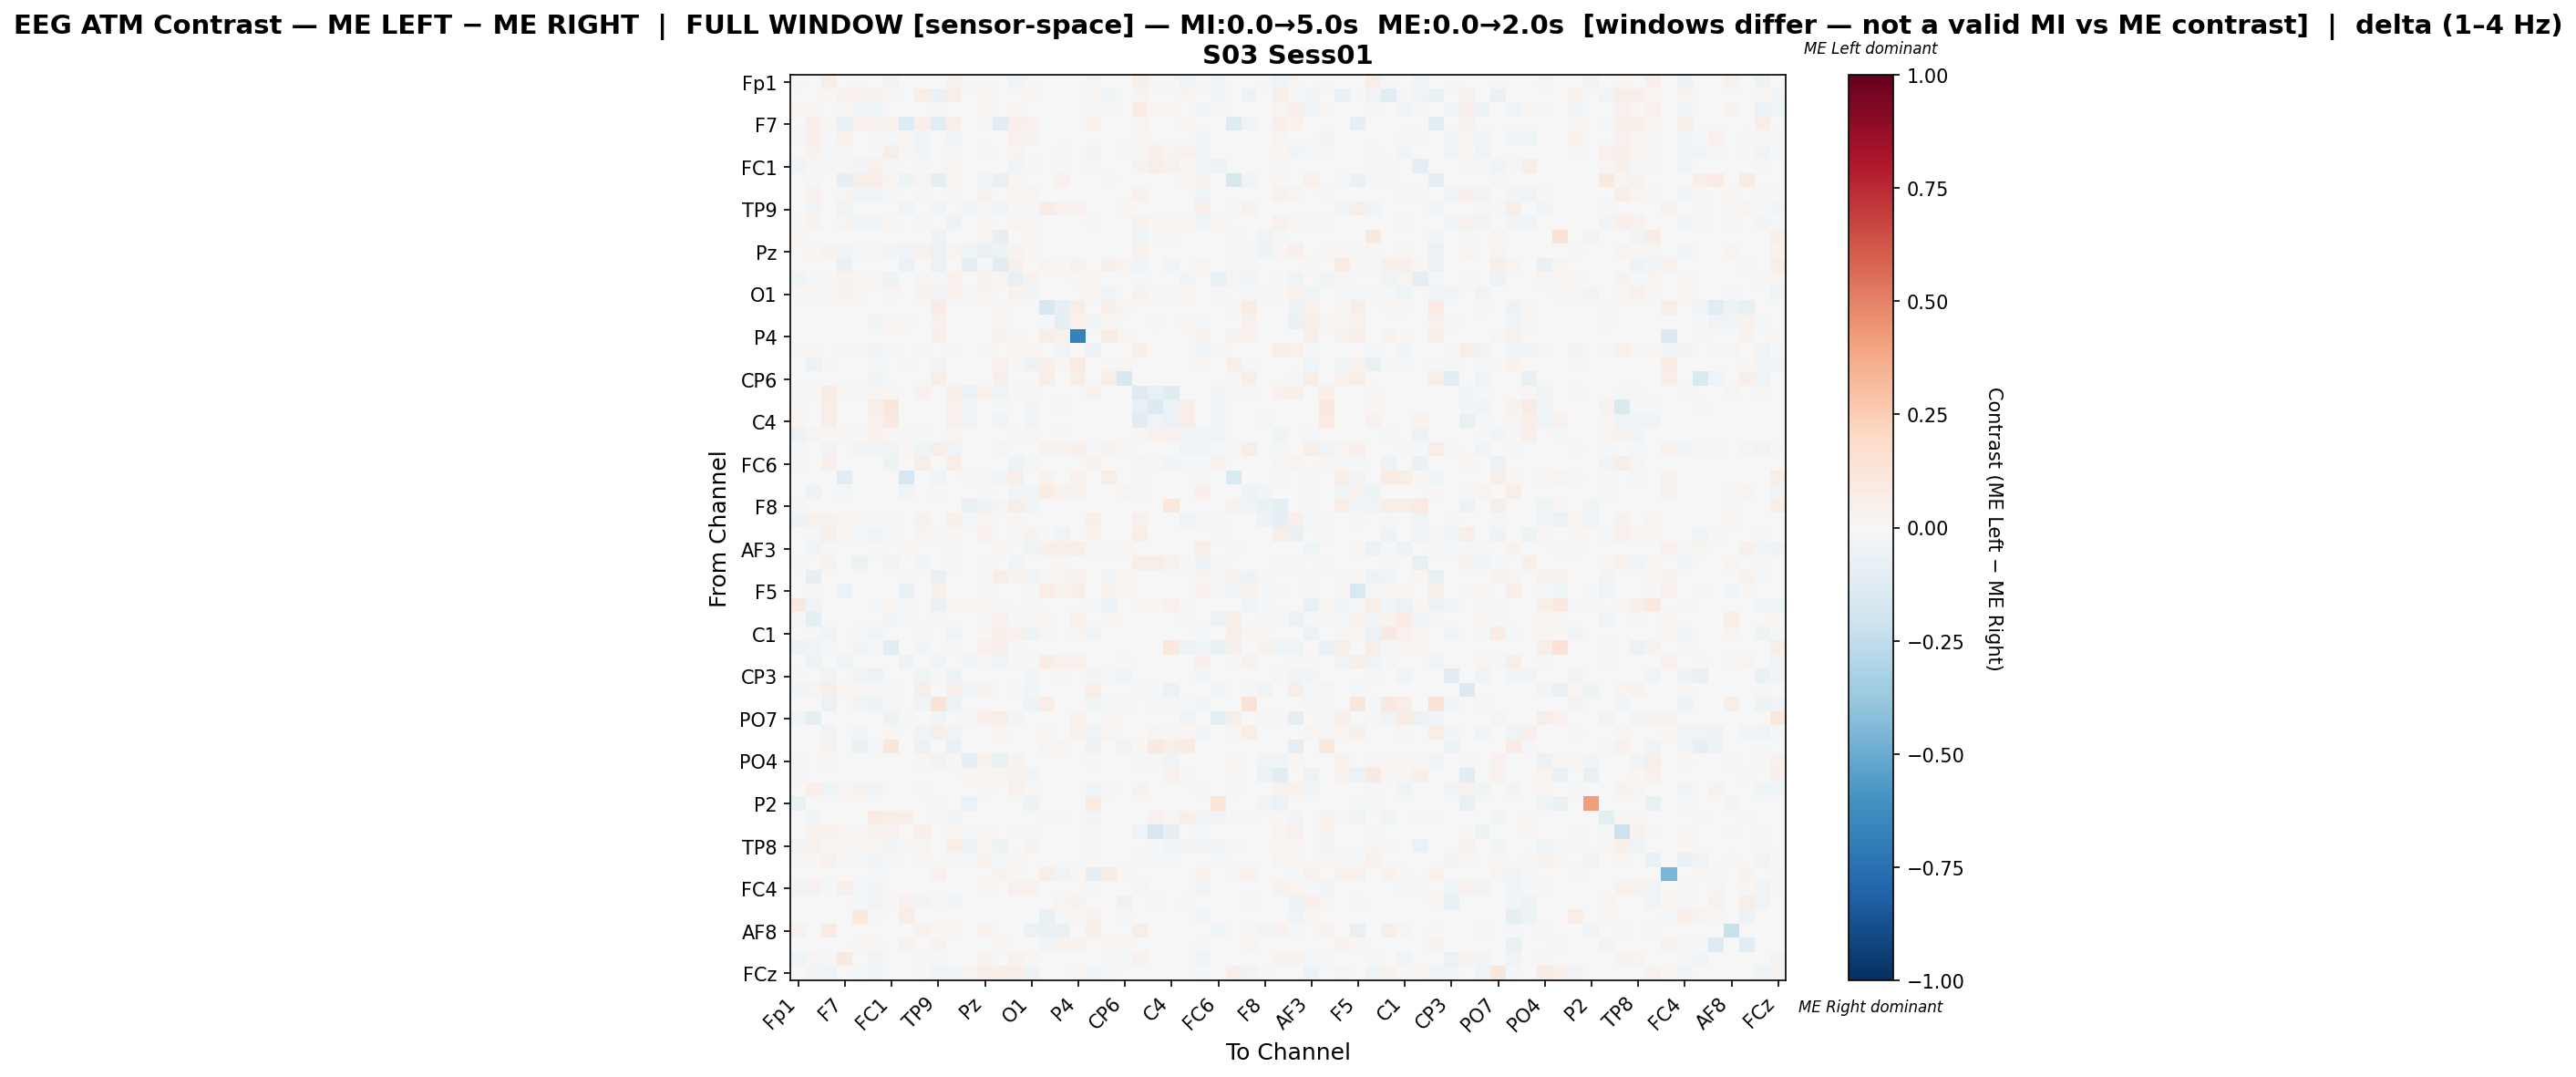

The table this chart was drawn from, first rows:
, Fp1, Fz, F3, F7, FT9, FC5, FC1, C3, T7, TP9, CP5, CP1, Pz, P3, P7, O1, Oz, O2, P4, P8, TP10, CP6, CP2
Fp1, -0.02092, -0.00562, 0.0586, 0.0, -0.01485, -0.007427, -0.03316, 0.0, 0.006852, -0.005821, 0.03169, -0.009959, 0.01345, 0.0, -0.0291, 0.0169, 0.0, 0.0, 0.0, 0.03049, 0.0, 0.0, 0.05244
Fz, -0.007114, -0.001662, 0.02167, 0.03923, 0.0438, 0.03558, 0.01188, -0.003634, 0.05931, -0.06853, 0.05908, 0.0, 0.02327, 0.0, -0.00231, 0.01795, 0.0, 0.0, 0.0, 0.02828, -0.04363, 0.0, 0.026
F3, 0.02519, 0.01421, 0.0008197, 0.01076, -0.02782, -0.04278, 0.006445, 0.0, -0.007023, -0.008907, -0.003332, 0.0, 0.03017, 0.0, 0.01578, -0.00191, 0.0, -0.002607, 0.0, -0.01768, -0.01586, 0.0, 0.07261
F7, 0.0, 0.04854, 0.02036, -0.07541, 0.0463, 0.03626, 0.03515, -0.1286, 0.04965, -0.1108, 0.04965, -0.0075, -0.02265, -0.1129, 0.04965, 0.04017, 0.0, 0.0, 0.0, 0.03543, 0.0, 0.0, 0.02399
FT9, -0.01422, 0.04847, -0.01845, 0.04184, 0.00182, -0.009609, -0.01625, 0.02321, -0.0286, 0.0, -0.02855, 0.0, 0.005618, 0.0, 0.04311, 0.03342, 0.0, -0.002369, 0.0, -0.005213, 0.0, 0.0, 0.01862
FC5, -0.005236, 0.03316, -0.02215, 0.02756, -0.006237, -0.01557, 0.05758, 0.02326, -0.02497, 0.0, -0.01895, 0.0, 0.01249, 0.0, 0.02864, 0.006969, 0.0, -0.01792, 0.0, -0.02525, -0.004602, -0.01063, 0.01314
FC1, -0.03844, 0.009351, 0.01501, 0.02263, -0.02775, 0.04103, -0.02259, 0.007118, -0.01376, 0.0, 0.0259, 0.0, -0.007784, 0.0, -0.02816, 0.02245, 0.0, 0.01296, 0.0, -0.01488, 0.0, 0.0, 0.0334
C3, 0.0, 0.01518, 0.0, -0.08002, 0.05742, 0.06839, 0.02387, -0.05083, 0.02839, -0.09094, 0.02903, 0.0, -0.0296, -0.0769, 0.01963, 0.0, 0.0, 0.04387, 0.007742, 0.0, -0.02289, 0.0, 0.0
T7, -0.004494, 0.04185, 0.001436, 0.02822, -0.04333, -0.04387, -0.01438, 0.007292, -0.01949, 0.0, -0.01318, 0.0, 0.03424, 0.0, 0.02939, 0.02463, 0.0, -0.002297, 0.0, 0.002971, 0.0, 0.0, 0.04502
TP9, -0.004936, -0.0465, -0.00621, -0.04172, 0.0, 0.0, 0.0, -0.04666, 0.0, -0.02945, 0.0, -0.03248, -0.02213, -0.03646, -0.008121, -0.0215, 0.0759, 0.04069, 0.04378, 0.0, 0.004835, 0.02284, 0.0
CP5, 0.01364, 0.03654, 0.004554, 0.02473, -0.03969, -0.03858, 0.01837, 0.00653, -0.01388, 0.0, -0.05155, 0.0, 0.02181, 0.0, 0.02862, 0.02269, 0.0, -0.002089, 0.0, -0.02167, -0.001741, 0.0, 0.04362
CP1, 0.01935, 0.0, 0.0, -0.003345, 0.0, 0.0, 0.0, 0.0, 0.0, -0.04779, 0.0, 0.002024, 0.02704, -0.08459, 0.0, 0.02314, 0.0, 0.0, 0.0, 0.0, 0.0, 0.0, -0.04229
Pz, -0.005375, 0.0189, 0.03455, -0.03048, -0.01946, 0.0109, -0.02429, -0.03852, 0.03998, -0.05637, 0.02926, -0.04633, -0.06933, -0.04728, 0.03525, 0.01435, 0.0, 0.0, 0.0, 0.002543, 0.0, 0.0, 0.04543
P3, 0.0, 0.0, 0.0, -0.06514, 0.0, 0.0, 0.0, -0.06001, 0.0, -0.05956, 0.0, -0.08734, -0.01762, -0.1048, 0.05116, 0.0, 0.02704, 0.02183, 0.04562, 0.0, 0.05181, 0.02704, -0.03245
P7, -0.04396, -0.02064, 0.0193, 0.03181, 0.03056, 0.02413, -0.0544, 0.002963, 0.03029, -0.01465, 0.03718, 0.0, 0.03432, 0.0277, -0.07359, 0.03199, 0.0, 0.0, 0.008043, 0.02895, 0.00486, 0.0, -0.008876
O1, 0.01082, 0.01872, 0.01454, 0.03146, 0.02866, 0.004772, 0.02736, 0.0004309, 0.0364, -0.02662, 0.04143, -0.009918, 0.02815, 0.0, 0.039, -0.03114, 0.0, 0.0, 0.0, 0.02682, -0.03284, -0.001555, 0.03338
Oz, 0.0, 0.0, 0.0, 0.0, 0.0, 0.0, 0.0, 0.0, 0.0, 0.07873, 0.0, 0.0, 0.0, 0.02048, 0.0, 0.0, -0.1567, -0.08036, 0.058, 0.0, 0.04812, 0.02369, 0.0
O2, 0.0, 0.0, -0.003806, 0.0, -0.003806, -0.04392, 0.0179, 0.01712, -0.003806, 0.0454, -0.003806, 0.0, 0.0, 0.0179, 0.0, 0.0, -0.01859, -0.09914, 0.04617, -0.04028, 0.02023, -0.004361, 0.0
P4, 0.0, 0.0, 0.0, 0.0, 0.0, 0.0, 0.0, 0.002585, 0.0, 0.04807, 0.0, 0.0, 0.0, 0.0367, 0.01215, 0.0, 0.06074, 0.04497, -0.6793, 0.0, 0.07418, 0.02481, 0.0
P8, 0.01864, 0.02273, -0.001764, 0.0229, -0.01908, -0.03542, -0.01237, 0.0, 0.01032, 0.0, -0.01651, 0.0, 0.02441, 0.0, 0.02912, 0.0201, 0.0, -0.02377, 0.0, -0.04965, -0.002282, -0.0003803, 0.05131
TP10, 0.0, -0.05761, -0.02187, 0.0, 0.0, -0.008318, 0.0, -0.0228, 0.0, -0.02727, -0.002465, 0.0, 0.0, 0.0451, 0.01109, -0.05145, 0.0535, 0.02129, 0.07927, -0.003081, 0.008559, 0.02577, 0.0
CP6, 0.0, 0.0, 0.0, 0.0, 0.0, -0.04241, 0.0, 0.0, 0.0, 0.0603, 0.0, 0.0, 0.0, 0.05214, 0.0, -0.003688, 0.0603, -0.002006, 0.0603, -0.002459, 0.05905, -0.1626, 0.0
CP2, 0.02713, 0.01799, 0.07652, 0.01341, 0.01143, 0.01021, 0.02881, 0.0, 0.0439, 0.0, 0.04848, -0.05545, 0.03841, -0.0412, -0.01161, 0.0161, 0.0, 0.0, 0.0, 0.04436, 0.0, 0.0, -0.1284
Cz, 0.01434, 0.0, 0.0634, 0.0, 0.0, 0.06945, 0.1125, 0.0, 0.0, 0.0, 0.04046, -0.03094, 0.0, -0.0119, 0.0, -0.02971, 0.0, 0.01338, 0.0, 0.0, 0.0, 0.0, -0.07739
C4, 0.01695, 0.0, 0.06918, 0.0, 0.0, 0.04408, 0.08647, 0.0, 0.0, 0.0, 0.04205, -0.03896, 0.0, -0.03469, -0.003504, -0.02489, 0.0, 0.0, 0.0, 0.0, 0.0, 0.0, -0.1125
T8, -0.0585, 0.02474, 0.01447, 0.02099, -0.01088, 0.04, 0.01192, 0.008668, -0.01106, 0.0, 0.02814, 0.0, 0.005018, 0.0, -0.01494, 0.01597, 0.0, 0.01505, 0.0, 0.002367, 0.0, 0.0, 0.01317
FT10, -0.01704, 0.0, -0.03316, 0.0, -0.03853, -0.04261, -0.03168, 0.01727, -0.04372, 0.06849, -0.03853, 0.0, 0.0, 0.02472, -0.002964, 0.0, 0.04373, 0.03437, 0.0545, -0.02334, 0.03157, 0.01173, 0.0
FC6, -0.01562, -0.007699, 0.04911, 0.0, -0.005772, 0.0, -0.05154, 0.0, 0.05721, -0.007627, 0.06937, 0.0, 0.0, 0.0, -0.05339, -0.01855, 0.0, 0.0, 0.0, 0.03376, 0.0, 0.0, 0.02558
FC2, 0.0, 0.0, 0.0, -0.1033, 0.0, 0.0, 0.0, -0.1706, 0.0, -0.03511, 0.0, -0.01592, -0.008185, -0.03441, 0.05627, 0.0, 0.03312, 0.001781, 0.04345, 0.0, 0.06054, 0.007479, -0.01884
F4, 0.0, -0.05436, -0.002352, -0.02169, 0.0, 0.0, 0.0, -0.03476, 0.0, 0.01792, 0.0, 0.0, -0.009148, 0.005699, -0.02431, -0.02744, 0.07557, 0.0374, 0.04122, 0.0, -0.003158, 0.02443, -0.01934
F8, -0.02281, 0.0, 0.0, 0.0, 0.0, 0.0, 0.0, 0.0, 0.0, 0.0, 0.0, -0.07258, -0.05226, 0.0276, 0.05871, -0.0336, 0.0, 0.0, 0.0, 0.0, 0.0, 0.0, 0.0
Fp2, -0.05178, 0.04366, 0.0342, 0.0279, 0.00861, 0.007831, -0.01856, 0.005202, 0.04236, 0.0, 0.05063, -0.02043, 0.02392, 0.0, 0.0132, 0.004769, 0.0, 0.0, 0.0, 0.04792, 0.0, 0.0, 0.04634
AF7, 0.007491, -0.01207, 0.05448, 0.02218, -0.008342, -0.0385, -0.007814, -0.001763, 0.028, -0.008619, 0.01661, 0.0, 0.04355, 0.0, -0.01305, 0.03148, -0.02057, -0.03839, 0.0, 0.0344, -0.00333, -0.004505, 0.05578
AF3, 0.0, -0.025, -0.02225, 0.0, 0.0, -0.009762, 0.0, 0.01694, -0.00315, 0.007482, -0.009844, 0.0, 0.0, 0.02146, 0.0, -0.04115, 0.04735, 0.06176, 0.05588, -0.01024, -0.01323, 0.02824, 0.0
AFz, -0.01604, 0.005042, 0.03465, 0.0, -0.05431, 0.006321, -0.02461, 0.0, -0.02807, 0.0, 0.008863, 0.0, 0.01049, 0.0, -0.02948, 0.002988, 0.0, 0.008102, 0.0, 0.0002445, 0.0, 0.0, 0.0577
F1, 0.005281, -0.08448, -0.006428, 0.0, 0.0, 0.0, 0.0, -0.02265, 0.0, -0.07452, 0.0, 0.0, 0.0139, 0.06226, 0.03893, -0.03581, 0.02557, 0.02557, 0.03947, 0.0, -0.03491, 0.02112, 0.0
F5, 0.0, -0.01047, 0.0, -0.05732, 0.0, 0.0, 0.0, -0.06372, 0.0, 0.04992, 0.0, 0.0, -0.016, -0.001665, 0.0, -0.02066, 0.06936, 0.03262, 0.04778, 0.0, 0.03602, 0.02466, 0.0
FT7, 0.09051, -0.03334, -0.0003047, 0.0, 0.0, -0.01562, 0.019, -0.009093, -0.003264, -0.06715, 0.02461, 0.02977, 0.01936, -0.02098, 0.003288, -0.008438, 0.0, 0.0, 0.0, -0.01166, -0.05852, 0.0, 0.02411
FC3, -0.01969, -0.09847, 0.0, 0.0, 0.0, 0.0, -0.02429, -0.01466, 0.0, -0.01173, 0.0, 0.0, 0.009132, 0.04224, -0.008671, -0.01094, 0.02169, 0.0, 0.03938, 0.0, 0.02609, 0.0, 0.0
C1, 0.0, -0.02215, -0.04647, 0.0, -0.01324, -0.03588, 0.0, -0.00313, -0.02312, 0.005299, -0.0313, 0.0, 0.02063, 0.04971, 0.04565, -0.05394, 0.01454, -0.002889, 0.02875, -0.03178, 0.004019, 0.0, 0.0
C5, -0.05276, -0.03802, -0.01188, 0.0, -0.02638, -0.01069, -0.1081, 0.0, -0.02828, -0.001901, -0.008317, 0.0009461, 0.04304, 0.0473, -0.02046, 0.0, 0.0, 0.0, 0.0, -0.0002376, 0.0, 0.0, 0.0
TP7, -0.0001673, -0.049, -0.003847, -0.04599, 0.0, 0.0, 0.0, -0.05118, 0.0, -0.02865, 0.0, -0.02743, -0.02325, -0.0404, -0.009868, -0.0199, 0.07741, 0.0398, 0.04489, 0.0, 0.005614, 0.0233, 0.0
CP3, -0.009949, 0.0, -0.03147, 0.0, -0.02843, -0.0597, 0.0, 0.0, -0.04, -0.008528, -0.04873, 0.0, 0.0, 0.0, 0.0, -0.02863, 0.0, -0.01198, 0.0, -0.02457, -0.01503, -0.03878, 0.0
P1, -0.02953, 0.02951, 0.05619, 0.02251, 0.02034, 0.01434, 0.01367, 0.0, 0.05785, 0.0, 0.04802, -0.02451, 0.03164, 0.0, 0.01095, -0.03019, 0.0, 0.0, 0.0, 0.05519, 0.0, 0.0, -0.0131
P5, 0.0, 0.0, -0.05938, 0.0, -0.03159, -0.05392, -0.01829, 0.0, -0.04133, 0.127, -0.04941, 0.0, 0.0, 0.0, 0.0, -0.04774, 0.0625, -0.00285, 0.0, -0.04608, -0.01211, -0.01473, -0.006413
PO7, -0.03262, -0.09009, 0.0, 0.0, 0.0, 0.0, -0.05405, -0.01158, 0.0, -0.02638, 0.0, 0.009588, 0.04972, 0.05966, -0.02708, 0.0, 0.0, 0.0, 0.03587, 0.0, 0.02846, 0.0, 0.0
PO3, 0.0, 0.0, -0.03146, 0.0, -0.02359, -0.004798, 0.0215, 0.0, -0.03146, 0.05713, -0.03146, 0.0, 0.0, 0.01976, 0.0, -0.005848, 0.01933, 0.00152, 0.0388, -0.04578, 0.03071, 0.001678, 0.0
POz, 0.0, 0.0, 0.03299, 0.0, -0.06996, -0.01783, 0.1125, 0.0, -0.05884, 0.0, -0.06939, 0.0, 0.0, 0.0, 0.0, 0.0, 0.02456, 0.0241, 0.0, -0.0523, 0.0, -0.03988, 0.01833
PO4, 0.01762, 0.004886, 0.0215, 0.0003025, 0.002932, 0.0, 0.0, 0.0, 0.01832, -0.0387, 0.01344, -0.09058, 0.0342, -0.06899, 0.03763, -0.007697, 0.0, 0.0, 0.0, 0.0215, 0.0, 0.0, -0.01478
PO8, -0.02293, 0.0, 0.0, 0.0, 0.0, 0.0, 0.0, 0.0, 0.0, 0.0, 0.0, 0.0286, 0.01829, 0.02799, 0.03389, -0.025, 0.0, 0.0, 0.0, 0.0, 0.0, 0.0, 0.0
P6, 0.0, 0.05134, -0.0401, 0.02925, 0.03559, -0.0275, -0.002582, 0.0, 0.01364, -0.001203, 0.0009249, 0.0, 0.01484, 0.0, 0.0392, 0.01153, -0.0006015, -0.002707, 0.0, -0.02903, -0.01083, 0.0, 0.03703
P2, -0.06587, 0.0, 0.0, 0.0, 0.0, 0.0, 0.0, 0.0, 0.0, -0.01368, 0.0, -0.05544, 0.0, 0.0, 0.0, -0.05148, 0.0, 0.0, 0.0, 0.0856, 0.0, 0.0, 0.0
CPz, 0.0, -0.02472, 0.005807, -0.005108, 0.006499, 0.08071, 0.05536, 0.05365, 0.003234, -0.02069, -0.02738, 0.0, 0.0, 0.0, 0.006901, 0.0, -0.0128, 0.02821, 0.006194, -0.02614, 0.0, 0.0, 0.0
CP4, 4.562531674552443e-05, 0.03687, 0.04199, 0.02534, 0.02505, 0.03288, 0.04157, 0.006406, 0.04968, 0.0, 0.02588, -0.01098, 0.01964, 0.0, 0.02733, -0.01732, 0.0, 0.0, 0.0, 0.03075, 0.0, -0.0003923, -0.04043
TP8, -0.02543, 0.04072, 0.02111, 0.02966, 0.0137, 0.01713, -0.02673, 0.01059, 0.02537, 0.0, 0.05842, -0.05385, 0.0173, -0.05027, -0.004261, 0.03125, 0.0, 0.0, 0.0, 0.02843, 0.0, 0.0, -0.0024
C6, 0.01139, 0.01053, 0.04456, 0.01129, -0.02145, -0.02482, -0.009371, 0.0, 0.0136, 0.0, 0.008502, -0.01569, 0.03411, -0.02187, 0.02273, 0.003319, 0.0, 0.0, 0.0, 0.01662, 0.0, 0.0, 0.01588
C2, 0.0, 0.0, 0.0, 0.0, 0.0, -0.01194, 0.0, 0.0, 0.0, 0.04655, 0.0, 0.0, 0.0, 0.03662, 0.009651, 0.0, 0.06245, -0.03383, 0.02331, -0.09851, 0.07267, 0.01829, 0.0
FC4, -0.03845, 0.03987, -0.01682, 0.05413, -0.01481, -0.02971, -0.006657, 0.0, 2.5903735623430957e-05, 0.0, -0.006519, 0.0, 0.01565, 0.0, 0.04453, 0.03438, 0.0, -0.001963, 0.0, -0.0101, -0.0009817, 0.0, 0.02852
FT8, -0.00435, 0.0, 0.0, 0.0, -0.01746, -0.03404, 0.01502, 0.04651, -0.02839, 0.02083, -0.03045, 0.0, 0.0, 0.0, 0.0, 0.0, -0.0009424, 0.03099, 0.0344, -0.003205, 0.0, -0.05632, 0.0
F6, 0.0, 0.0, 0.0, 0.0, 0.09524, -0.02318, 0.0, 0.0629, 0.0, 0.0, 0.0, 0.0, 0.0, 0.0, 0.0, 0.0, -0.07367, -0.01576, 0.01058, 0.04143, 0.0, -0.02063, 0.0
... 4 more rows
